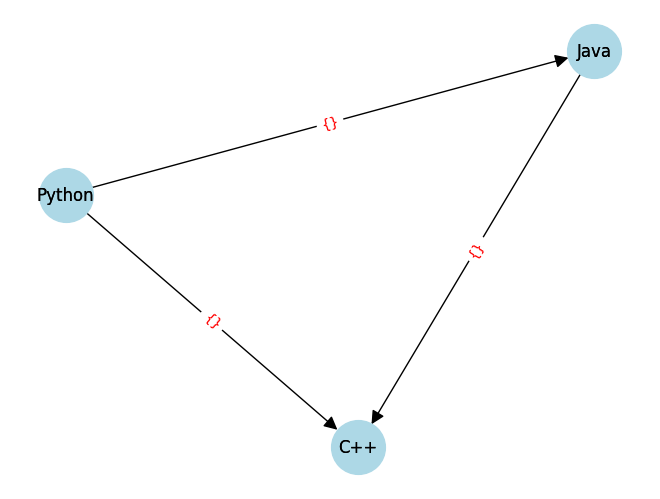

Write the Python code that produced this figure.
from typing import List

import networkx as nx
import matplotlib.pyplot as plt
from dataclasses import dataclass, field


@dataclass
class Keyword:
    text: str


@dataclass
class Connection:
    from_keyword: str
    to_keyword: str
    weight: float = field(default=0.0)


def draw(nodes: List[Keyword], edges: List[Connection], save_path: str):
    # 指定matplotlib的字体
    plt.rcParams['font.sans-serif'] = ['Noto Sans SC']  # 或你的系统中可用的其他中文支持字体
    plt.rcParams['axes.unicode_minus'] = False  # 正确显示负号

    g = nx.DiGraph()
    for node in nodes:
        g.add_node(node.text)
    for edge in edges:
        #g.add_edge(edge.from_keyword, edge.to_keyword, weight=edge.weight)
        g.add_edge(edge.from_keyword, edge.to_keyword)

    pos = nx.spring_layout(g)  # 为每个节点分配位置
    nx.draw(g, pos, with_labels=True, node_color='lightblue', node_size=1500, arrowstyle='-|>', arrowsize=20)

    # 添加节点标签
    nx.draw_networkx_labels(g, pos, font_size=12)

    # 添加边标签
    nx.draw_networkx_edge_labels(g, pos, font_color='red')

    # 保存图像到指定路径
    plt.savefig(save_path)
    plt.close()  # 关闭图形，避免内存泄漏


if __name__ == '__main__':
    # 测试数据
    nodes = [Keyword("Python"), Keyword("Java"), Keyword("C++")]
    edges = [
        Connection("Python", "Java", 0.5),
        Connection("Java", "C++", 0.3),
        Connection("Python", "C++", 0.7)
    ]

    # 测试 draw 函数
    draw(nodes, edges, "./graph_image.png")
